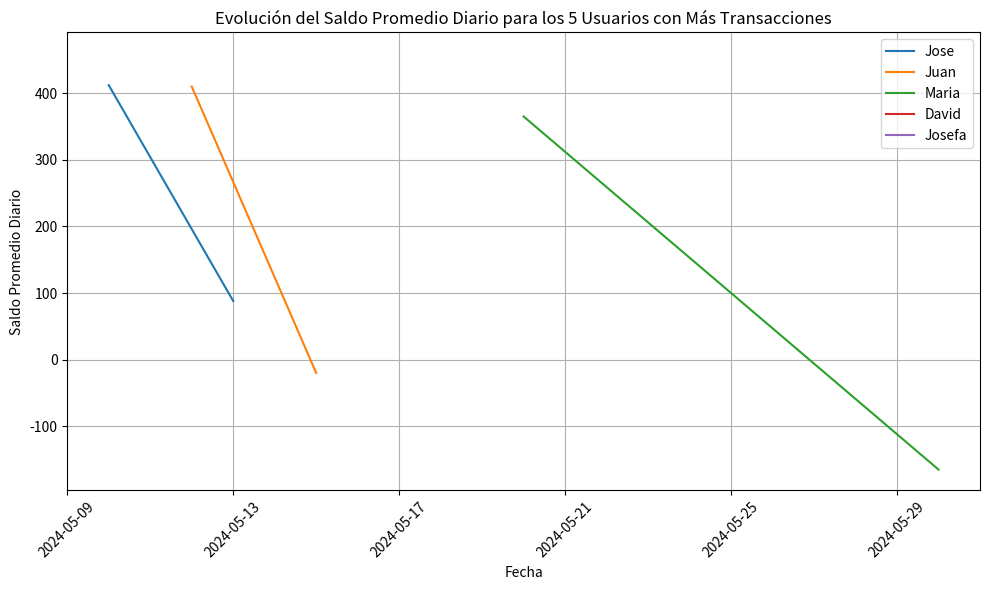
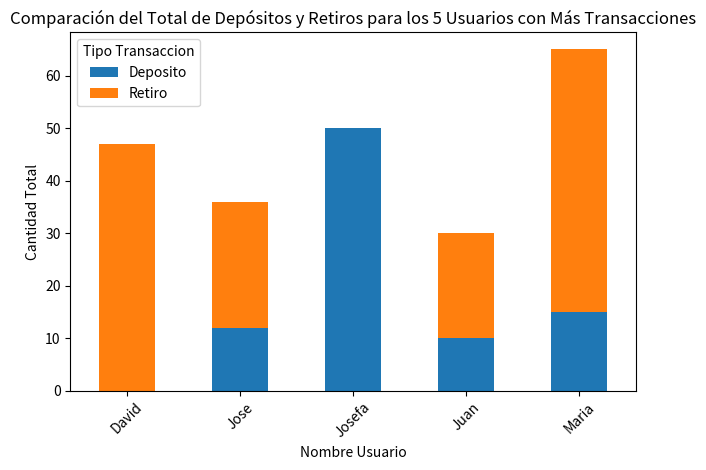

The matplotlib source for these figures, in order:
import pandas as pd
import matplotlib.pyplot as plt

data = {
    "Nombre Usuario": ["Juan", "Juan", "Jose", "Maria", "Juanita", "Jose", "Maria", "David", "Josefa"],
    "Cantidad": [10, 20, 12, 50, 30, 24, 15, 47, 50],
    "Fecha": ["12-05-2024", "15-05-2024", "10-05-2024", "20-05-2024", "05-05-2024", "13-05-2024", "30-05-2024", "10-05-2024", "25-05-2024"],
    "Tipo Transaccion": ["Deposito", "Retiro", "Deposito", "Retiro", "Deposito", "Retiro", "Deposito", "Retiro", "Deposito"],
    "Saldo Final": [410, 390, 412, 365, 430, 500, 200, 460, 140]
}

df = pd.DataFrame(data)

df["Fecha"] = pd.to_datetime(df["Fecha"], format='%d-%m-%Y')

df = df.sort_values(by=["Nombre Usuario","Fecha"])

df["Saldo Diario"] = df.groupby("Nombre Usuario")["Saldo Final"].diff().fillna(df["Saldo Final"])

promedio_saldo_diario = df.groupby("Nombre Usuario")["Saldo Diario"].mean().reset_index()

promedio_saldo_diario.columns = ["Nombre Usuario", "Promedio Saldo Diario"]

retiros = df[df["Tipo Transaccion"] == "Retiro"]

cantidad_total_retiros = retiros.groupby("Nombre Usuario")["Cantidad"].sum().reset_index()

cantidad_total_retiros.columns = ["Nombre Usuario", "Cantidad Retiros"]

depositos = df[df["Tipo Transaccion"] == "Deposito"]

cantidad_total_deposito = depositos.groupby("Nombre Usuario")["Cantidad"].sum().reset_index()

cantidad_total_deposito.columns = ["Nombre Usuario", "Cantidad Depositos"]

print(promedio_saldo_diario)

print(cantidad_total_retiros)
print(cantidad_total_deposito)

print(df)

df_saldo_promedio = df.groupby(["Nombre Usuario", "Fecha"])["Saldo Diario"].mean().reset_index()
transacciones_por_usuario = df["Nombre Usuario"].value_counts().head(5).index

df_top_usuarios = df_saldo_promedio[df_saldo_promedio["Nombre Usuario"].isin(transacciones_por_usuario)]



plt.figure(figsize=(10, 6))

for usuario in transacciones_por_usuario:
    df_usuario = df_top_usuarios[df_top_usuarios["Nombre Usuario"] == usuario]
    plt.plot(df_usuario["Fecha"], df_usuario["Saldo Diario"], label=usuario)

# Añadir etiquetas y título
plt.xlabel('Fecha')
plt.ylabel('Saldo Promedio Diario')
plt.title('Evolución del Saldo Promedio Diario para los 5 Usuarios con Más Transacciones')
plt.legend()
plt.grid(True)
plt.xticks(rotation=45)
plt.tight_layout()

# Mostrar el gráfico
plt.show()


top_usuarios = df["Nombre Usuario"].value_counts().head(5).index

df_top_usuarios = df[df["Nombre Usuario"].isin(top_usuarios)]

total_transacciones = df_top_usuarios.groupby(["Nombre Usuario", "Tipo Transaccion"])["Cantidad"].sum().unstack(fill_value=0).reset_index()

total_transacciones.plot(kind="bar", x="Nombre Usuario", stacked=True)

# Añadir etiquetas y título
plt.xlabel('Nombre Usuario')
plt.ylabel('Cantidad Total')
plt.title('Comparación del Total de Depósitos y Retiros para los 5 Usuarios con Más Transacciones')
plt.xticks(rotation=45)
plt.tight_layout()

# Mostrar el gráfico
plt.show()